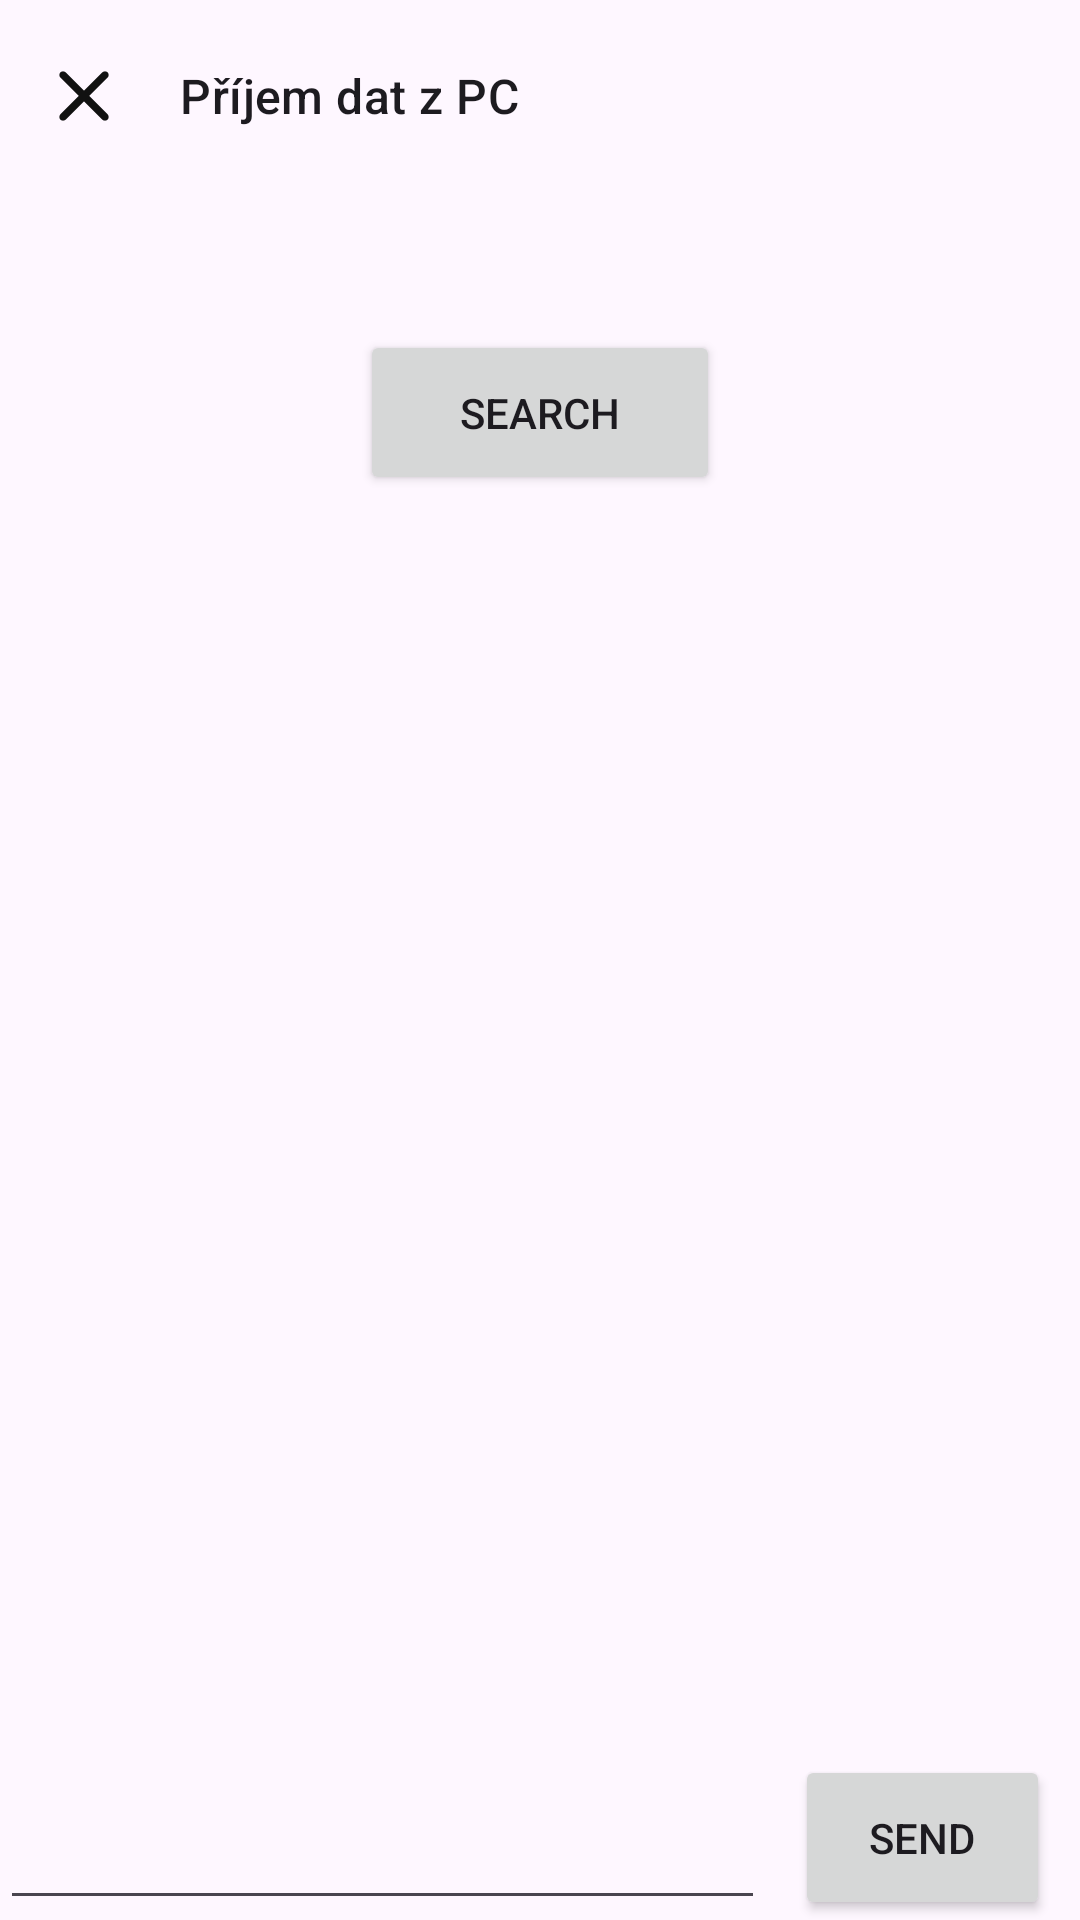

Produce the Android XML layout that renders to this screen, including the resource entries it uses.
<!-- AndroidManifest.xml: application theme Theme.Turisticky_zavod -->
<!-- res/layout/activity_wifi.xml -->
<?xml version="1.0" encoding="utf-8"?>
<androidx.coordinatorlayout.widget.CoordinatorLayout xmlns:android="http://schemas.android.com/apk/res/android"
    xmlns:app="http://schemas.android.com/apk/res-auto"
    xmlns:tools="http://schemas.android.com/tools"
    android:id="@+id/constraintLayout_wifi"
    android:layout_width="match_parent"
    android:layout_height="match_parent"
    tools:context=".WifiActivity">

    <com.google.android.material.appbar.AppBarLayout
        android:layout_width="match_parent"
        android:layout_height="wrap_content" >

        <com.google.android.material.appbar.MaterialToolbar
            android:id="@+id/toolbar_wifi"
            android:layout_width="match_parent"
            android:layout_height="?attr/actionBarSize"
            app:titleCentered="false"
            app:subtitleCentered="false"
            app:subtitle="@string/toolbar_subtitle_wifi"
            app:navigationIcon="@drawable/close_24"
            app:navigationIconTint="@color/runnerInfo" />

    </com.google.android.material.appbar.AppBarLayout>

    <TextView
        android:id="@+id/textView_status"
        android:layout_width="wrap_content"
        android:layout_height="wrap_content"
        android:layout_gravity="center|top"
        android:layout_marginTop="80dp" />

    <Button
        android:id="@+id/button_connect"
        android:layout_width="120dp"
        android:layout_height="55dp"
        android:layout_gravity="center|top"
        android:layout_marginTop="110dp"
        android:text="Search" />

    <androidx.constraintlayout.widget.ConstraintLayout
        android:layout_width="match_parent"
        android:layout_height="match_parent"
        android:layout_marginTop="200dp" >

        <ListView
            android:id="@+id/listView_wifi"
            android:layout_width="match_parent"
            android:layout_height="wrap_content"
            android:background="#BEEBCCFF"
            app:layout_constraintStart_toStartOf="parent"
            app:layout_constraintEnd_toEndOf="parent"
            app:layout_constraintTop_toTopOf="parent"
            app:layout_constraintBottom_toBottomOf="parent"
            app:layout_constraintVertical_bias="0" />

        <TextView
            android:id="@+id/textView_wifiMessage"
            android:layout_width="match_parent"
            android:layout_height="wrap_content"
            android:layout_marginTop="20dp"
            app:layout_constraintStart_toStartOf="parent"
            app:layout_constraintEnd_toEndOf="parent"
            app:layout_constraintTop_toTopOf="@id/listView_wifi"
            app:layout_constraintBottom_toBottomOf="parent"
            app:layout_constraintVertical_bias="0" />

        <LinearLayout
            android:layout_width="match_parent"
            android:layout_height="wrap_content"
            android:orientation="horizontal"
            app:layout_constraintStart_toStartOf="parent"
            app:layout_constraintEnd_toEndOf="parent"
            app:layout_constraintTop_toTopOf="@id/listView_wifi"
            app:layout_constraintBottom_toBottomOf="parent"
            app:layout_constraintVertical_bias="1" >

            <EditText
                android:id="@+id/editText_wifiMessage"
                android:layout_width="0dp"
                android:layout_height="match_parent"
                android:layout_weight="3"
                android:inputType="text" />

            <Button
                android:id="@+id/button_wifiSendMessage"
                android:layout_width="0dp"
                android:layout_height="55dp"
                android:layout_marginHorizontal="10dp"
                android:layout_weight="1"
                android:text="Send" />

        </LinearLayout>

    </androidx.constraintlayout.widget.ConstraintLayout>

</androidx.coordinatorlayout.widget.CoordinatorLayout>
<!-- resources referenced by this layout -->
<resources>
  <color name="runnerInfo">#111111</color>
  <!-- drawable close_24 (drawable) -->
  <vector xmlns:android="http://schemas.android.com/apk/res/android"
      android:width="30dp"
      android:height="30dp"
      android:viewportWidth="24"
      android:viewportHeight="24">
    <path
        android:fillColor="#FF000000"
        android:pathData="m12,13.4 l-4.9,4.9q-0.275,0.275 -0.7,0.275 -0.425,0 -0.7,-0.275 -0.275,-0.275 -0.275,-0.7 0,-0.425 0.275,-0.7l4.9,-4.9 -4.9,-4.9q-0.275,-0.275 -0.275,-0.7 0,-0.425 0.275,-0.7 0.275,-0.275 0.7,-0.275 0.425,0 0.7,0.275l4.9,4.9 4.9,-4.9q0.275,-0.275 0.7,-0.275 0.425,0 0.7,0.275 0.275,0.275 0.275,0.7 0,0.425 -0.275,0.7L13.4,12l4.9,4.9q0.275,0.275 0.275,0.7 0,0.425 -0.275,0.7 -0.275,0.275 -0.7,0.275 -0.425,0 -0.7,-0.275Z"/>
  </vector>
  <string name="toolbar_subtitle_wifi">Příjem dat z PC</string>
  <style name="Theme.Turisticky_zavod" parent="Base.Theme.Turisticky_zavod" />
  <style name="Base.Theme.Turisticky_zavod" parent="Theme.Material3.DayNight.NoActionBar">
          
          
      </style>
</resources>
